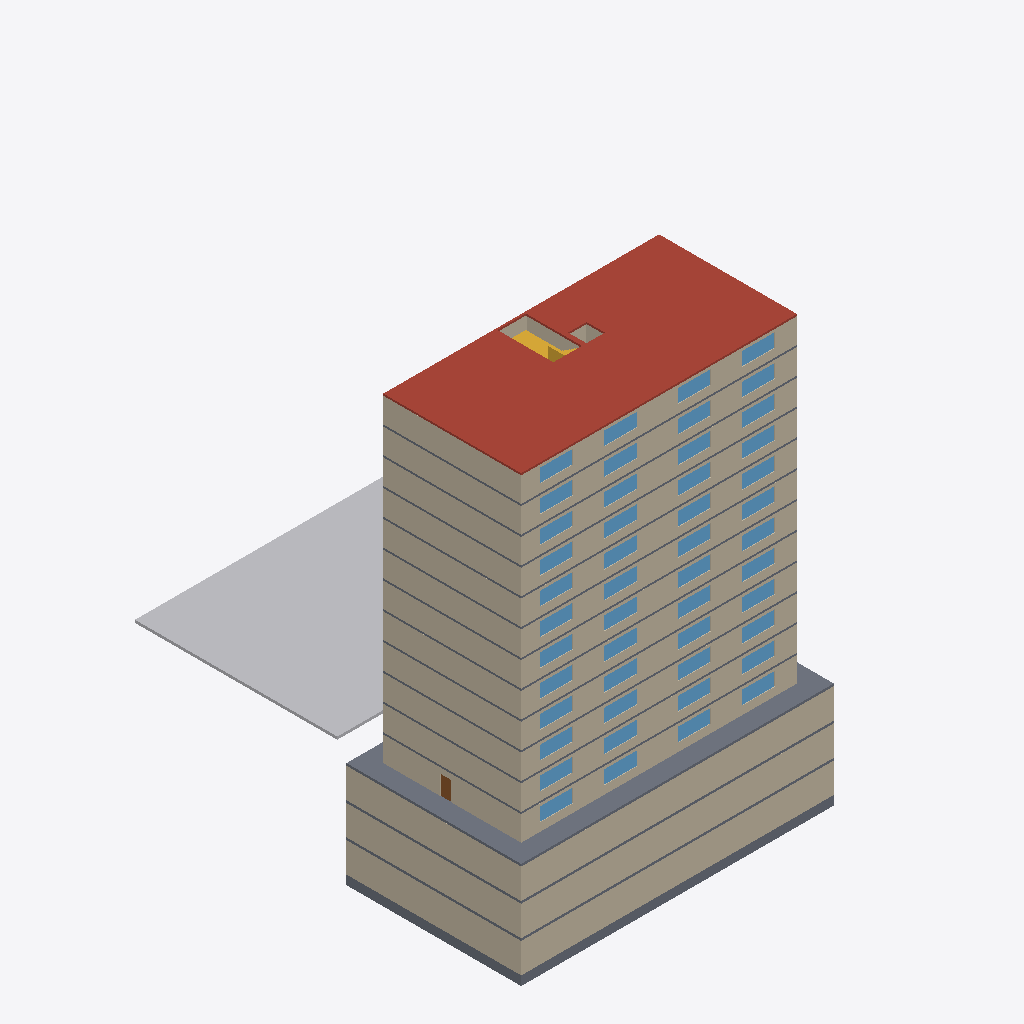
Isometric view of an IFC building model (IFC-SPF (STEP), schema IFC4, length unit millimetre), seen from the south-west, elements coloured by IFC class: 48 walls (beige), 48 windows (light blue), 15 slabs (grey), 1 roof (red-brown), 1 other element (light grey), 1 stair (yellow), 1 door (brown).
Extent 42.0 m × 44.0 m × 46.3 m (x, y, z). Storeys (16): 지하3층 at -10.50 m; 지하2층 at -7.00 m; 지하1층 at -3.50 m; 1층 at 0.00 m; 2층 at 2.90 m; 3층 at 5.80 m; 4층 at 8.70 m; 5층 at 11.60 m; 6층 at 14.50 m; 7층 at 17.40 m; 8층 at 20.30 m; 9층 at 23.20 m; 10층 at 26.10 m; 11층 at 29.00 m; 12층 at 31.90 m; 지붕층 at 34.80 m. Elements (285): 156 IfcWall, 96 IfcWindow, 16 IfcSlab, 15 IfcStair, 1 IfcBuildingElementProxy, 1 IfcDoor.

HEADER;
FILE_DESCRIPTION(('ViewDefinition[DesignTransferView]'),'2;1');
FILE_NAME('/dev/null','2026-10-29T16:36:16+09:00',(''),(''),'IfcOpenShell 0.9.0.post1','IfcOpenShell 0.9.0.post1','Nobody');
FILE_SCHEMA(('IFC4'));
ENDSEC;
DATA;
#1=IFCPROJECT('0XZUb4x5v8TezYT63cCjFv',$,'가상 공동주택 C','BuildLex AI BIM 시공 단계 시연 모델 — 지하 3층·지상 12층 아파트',$,$,$,(#10,#16),#5);
#18=IFCSITE('3hZmVfm7P5lQTyZk3pIDeU',$,'대지',$,$,#37,#31,$,$,$,$,$,$,$);
#45=IFCBUILDING('0tvAHd1Y9E0Og4tCcWD9BQ',$,'공동주택 C동',$,$,#56,$,$,$,$,$,$);
#64=IFCBUILDINGSTOREY('19iYdk4qb0D9yCokXzfvo0',$,'지하3층',$,$,#75,$,$,$,-10500.0);
#599=IFCBUILDINGSTOREY('3cNrZ4MYb6596dI$xmuA_3',$,'지하2층',$,$,#609,$,$,$,-7000.0);
#1145=IFCBUILDINGSTOREY('1aohAi5sbCR8z2AWUWjgFK',$,'지하1층',$,$,#1155,$,$,$,-3500.0);
#1691=IFCBUILDINGSTOREY('3N1ZpFKpvEnPnGpwJsj9hO',$,'1층',$,$,#1701,$,$,$,0.0);
#2903=IFCBUILDINGSTOREY('0frVfFG4DBfOBM_tufReH8',$,'2층',$,$,#2913,$,$,$,2900.0);
#4060=IFCBUILDINGSTOREY('2lmVNYbKbAxwx2fMBH1O$s',$,'3층',$,$,#4070,$,$,$,5800.0);
#5217=IFCBUILDINGSTOREY('1PZquwu0zD8fFubyyio$h1',$,'4층',$,$,#5227,$,$,$,8700.0);
#6374=IFCBUILDINGSTOREY('2YfuiBybz5QvqeVZNFPrzd',$,'5층',$,$,#6384,$,$,$,11600.0);
#7531=IFCBUILDINGSTOREY('01NX6VGJb83OVexOfSQ9YI',$,'6층',$,$,#7541,$,$,$,14500.0);
#8688=IFCBUILDINGSTOREY('2X3LgNy_v6nfLJIRmVMEEG',$,'7층',$,$,#8698,$,$,$,17400.0);
#9845=IFCBUILDINGSTOREY('0JvaUKoQb6D9uq$21BUDwm',$,'8층',$,$,#9855,$,$,$,20300.0);
#11002=IFCBUILDINGSTOREY('3mpGIYuQr3ZRbzXXFK0Ve5',$,'9층',$,$,#11012,$,$,$,23200.0);
#12159=IFCBUILDINGSTOREY('2xT0hyd4r1ifIRuTyvDues',$,'10층',$,$,#12169,$,$,$,26099.999999999996);
#13316=IFCBUILDINGSTOREY('2iRjeSiCTATPXfi$NOyp8D',$,'11층',$,$,#13326,$,$,$,29000.0);
#14473=IFCBUILDINGSTOREY('0fbiCgLTXEJhJJBltkF8Pi',$,'12층',$,$,#14483,$,$,$,31900.0);
#15630=IFCBUILDINGSTOREY('2pajNg04X8GxRm$lEcC$ax',$,'지붕층',$,$,#15640,$,$,$,34800.0);
#15641=IFCSLAB('3B1UyTMMn1lecHWAxgUCwP',$,'지붕 슬래브',$,$,#15652,#15679,$,.ROOF.);
#15680=IFCBUILDINGELEMENTPROXY('2QpGX11gb2f9PEMs7bYyU6',$,'조경',$,'조경',#15690,#15705,$,.USERDEFINED.);
#1702=IFCSLAB('0sB2il9_D8cRx_ZbBWXC1C',$,'1층 바닥(지하 상부)',$,$,#1713,#1740,$,.FLOOR.);
#649=IFCWALL('3_GoTJVO163v3$ZV854C0o',$,'외벽-남',$,$,#659,#674,$,.STANDARD.);
#1195=IFCWALL('1PN_ZGX09DUvCnpTg6lNHd',$,'외벽-남',$,$,#1205,#1220,$,.STANDARD.);
#103=IFCWALL('1h2EwsiNXBeeRzAhrqUZcd',$,'외벽-남',$,$,#113,#128,$,.STANDARD.);
#8738=IFCWALL('0psxxMAJX3t8fzoqIO1kjr',$,'외벽-남',$,$,#8748,#8763,$,.STANDARD.);
#4110=IFCWALL('0mwgMJ3153BhiCQ4TjlDoY',$,'외벽-남',$,$,#4120,#4135,$,.STANDARD.);
#2953=IFCWALL('39S3avZjD4nABgZLOpOlOx',$,'외벽-남',$,$,#2963,#2978,$,.STANDARD.);
#7581=IFCWALL('3dBjzSS7v2MQ1OMMVZZi7K',$,'외벽-남',$,$,#7591,#7606,$,.STANDARD.);
#14523=IFCWALL('2Vd$q$bOH4dfWPfbRgqfEL',$,'외벽-남',$,$,#14533,#14548,$,.STANDARD.);
#1741=IFCWALL('1zPx24J3XFk8T_PxTMnPru',$,'외벽-남',$,$,#1751,#1766,$,.STANDARD.);
#9895=IFCWALL('3EA8cuTiX6BhV_NFx91fdX',$,'외벽-남',$,$,#9905,#9920,$,.STANDARD.);
#5267=IFCWALL('2v8n6mz4zAcRdzlQN61Xfj',$,'외벽-남',$,$,#5277,#5292,$,.STANDARD.);
#11052=IFCWALL('32lsGWk0nCyxYRiCPz7hZI',$,'외벽-남',$,$,#11062,#11077,$,.STANDARD.);
#6424=IFCWALL('0tnPc$dbb28x4inDP_G8L9',$,'외벽-남',$,$,#6434,#6449,$,.STANDARD.);
#12209=IFCWALL('3E6cpQsIP4hAR2VT$Wllrq',$,'외벽-남',$,$,#12219,#12234,$,.STANDARD.);
#13366=IFCWALL('0c8SU2CTP6Zfg$wYAtD12N',$,'외벽-남',$,$,#13376,#13391,$,.STANDARD.);
#739=IFCWALL('2l3sebBfH7U89MnnwpYJSS',$,'외벽-서',$,$,#749,#764,$,.STANDARD.);
#1285=IFCWALL('0ow8xTxUD8$hBDdyYUlMAg',$,'외벽-서',$,$,#1295,#1310,$,.STANDARD.);
#193=IFCWALL('0brM4zpxbCz98m$I5EWkBa',$,'외벽-서',$,$,#203,#218,$,.STANDARD.);
#76=IFCSLAB('39H1bwrHj0MfUb8JmqPkKo',$,'매트 기초',$,$,#87,#102,$,.BASESLAB.);
#4200=IFCWALL('21tPMU8hP0PB3rE987BGeA',$,'외벽-서',$,$,#4210,#4225,$,.STANDARD.);
#6514=IFCWALL('2TRKYH2KfCFhtRTXsBkZS_',$,'외벽-서',$,$,#6524,#6539,$,.STANDARD.);
#8828=IFCWALL('0Bi0URomL5Z9TtPVZXCjcH',$,'외벽-서',$,$,#8838,#8853,$,.STANDARD.);
#9985=IFCWALL('1WPFZxivz5PQzLaaVrtUne',$,'외벽-서',$,$,#9995,#10010,$,.STANDARD.);
#11142=IFCWALL('1j16i_Dzb00Ayiy7XVjSRF',$,'외벽-서',$,$,#11152,#11167,$,.STANDARD.);
#14613=IFCWALL('3MsFFDW7P94uMpv7b7lj3m',$,'외벽-서',$,$,#14623,#14638,$,.STANDARD.);
#3043=IFCWALL('1NdwVHdCT1MPQQxoHUBaVm',$,'외벽-서',$,$,#3053,#3068,$,.STANDARD.);
#5357=IFCWALL('1Fez0qrXD1mAyD0_zGkztc',$,'외벽-서',$,$,#5367,#5382,$,.STANDARD.);
#12299=IFCWALL('1yHpWXjp5928qgL7dSEksY',$,'외벽-서',$,$,#12309,#12324,$,.STANDARD.);
#13456=IFCWALL('3szgfevLr3M9FaXmq2aAd2',$,'외벽-서',$,$,#13466,#13481,$,.STANDARD.);
#7671=IFCWALL('2PuSxOT8b5vA11x0W6Slh_',$,'외벽-서',$,$,#7681,#7696,$,.STANDARD.);
#1831=IFCWALL('3v2QqYC6j2DuZD_9b599X4',$,'외벽-서',$,$,#1841,#1856,$,.STANDARD.);
#610=IFCSLAB('3_rj_1HkT4zuqVjUaaxmCm',$,'지하 슬래브',$,$,#621,#648,$,.FLOOR.);
#1156=IFCSLAB('0ySp2amR1Dq9CXkNdNa_lp',$,'지하 슬래브',$,$,#1167,#1194,$,.FLOOR.);
#5228=IFCSLAB('1F6Rn_Vrj8lwchDzYXPX0h',$,'바닥 슬래브',$,$,#5239,#5266,$,.FLOOR.);
#13327=IFCSLAB('04Ozc2Bpf3OeR54Isx86R1',$,'바닥 슬래브',$,$,#13338,#13365,$,.FLOOR.);
#7542=IFCSLAB('221kN8E79Dj85a8uHXFn7b',$,'바닥 슬래브',$,$,#7553,#7580,$,.FLOOR.);
#9856=IFCSLAB('2H_6ITuOHDhueIssf3CI$c',$,'바닥 슬래브',$,$,#9867,#9894,$,.FLOOR.);
#12170=IFCSLAB('2yIo8ooWX1U9$vDRO1XnJg',$,'바닥 슬래브',$,$,#12181,#12208,$,.FLOOR.);
#2914=IFCSLAB('2GgTntQ7PASe4MQLSKp6e7',$,'바닥 슬래브',$,$,#2925,#2952,$,.FLOOR.);
#4071=IFCSLAB('1k_Z02cgb89uCJBX2pUy92',$,'바닥 슬래브',$,$,#4082,#4109,$,.FLOOR.);
#6385=IFCSLAB('2IU$lOkrvDMxd$o4h4y3_5',$,'바닥 슬래브',$,$,#6396,#6423,$,.FLOOR.);
#11013=IFCSLAB('0kFavPN0f7luC6RsP5oSkR',$,'바닥 슬래브',$,$,#11024,#11051,$,.FLOOR.);
#14484=IFCSLAB('15bMrXPOTBpwOsac8H_Uow',$,'바닥 슬래브',$,$,#14495,#14522,$,.FLOOR.);
#8699=IFCSLAB('1SyMwIpVT6kvmX3w2jTLvp',$,'바닥 슬래브',$,$,#8710,#8737,$,.FLOOR.);
#15066=IFCSTAIR('0VhTLeSUX1XuLDbaCEqT2C',$,'계단',$,$,#15076,$,$,.HALF_TURN_STAIR.);
#14790=IFCWALL('1p2OFWWAD8ke6LxU2nlcTj',$,'계단실 벽(동)',$,$,#14800,#14815,$,.STANDARD.);
#2506=IFCWINDOW('25BZtES15EhvynqW4fgpYp',$,'창',$,$,#2516,#2531,$,1500.0,3600.0,.WINDOW.,$,$);
#3718=IFCWINDOW('2CUjmTg5PEJuMjKPsShe3b',$,'창',$,$,#3728,#3743,$,1500.0,3600.0,.WINDOW.,$,$);
#4875=IFCWINDOW('0VMb7f1hv5hhFBr6OiC901',$,'창',$,$,#4885,#4900,$,1500.0,3600.0,.WINDOW.,$,$);
#7189=IFCWINDOW('2G9TZp0zb1C9qWbTmFGAZc',$,'창',$,$,#7199,#7214,$,1500.0,3600.0,.WINDOW.,$,$);
#9503=IFCWINDOW('0YPE4QgsLF0PCguNeK7I_e',$,'창',$,$,#9513,#9528,$,1500.0,3600.0,.WINDOW.,$,$);
#10660=IFCWINDOW('2F1rw8n0v6YPyiDsB14eEf',$,'창',$,$,#10670,#10685,$,1500.0,3600.0,.WINDOW.,$,$);
#11817=IFCWINDOW('2O7_f99Uf7zfiDmlYQbvD$',$,'창',$,$,#11827,#11842,$,1500.0,3600.0,.WINDOW.,$,$);
#12974=IFCWINDOW('1LAw_dtv59LwIUhVGGmkJR',$,'창',$,$,#12984,#12999,$,1500.0,3600.0,.WINDOW.,$,$);
#15288=IFCWINDOW('00nl9jesjC3eIy751OKI9w',$,'창',$,$,#15298,#15313,$,1500.0,3600.0,.WINDOW.,$,$);
#6032=IFCWINDOW('0_pNUKGQPFZh_9vvl0rLSE',$,'창',$,$,#6042,#6057,$,1500.0,3600.0,.WINDOW.,$,$);
#8346=IFCWINDOW('0xjbd6FdPAwQ_3atTGc6xv',$,'창',$,$,#8356,#8371,$,1500.0,3600.0,.WINDOW.,$,$);
#14131=IFCWINDOW('3pGOjKSh5ExvkBll9aWvwI',$,'창',$,$,#14141,#14156,$,1500.0,3600.0,.WINDOW.,$,$);
#2454=IFCWINDOW('3wlM_SN3XBeQqtMoL$EZOV',$,'창',$,$,#2464,#2479,$,1500.0,3600.0,.WINDOW.,$,$);
#6136=IFCWINDOW('0aSUj57OnEwveibHIR3g6I',$,'창',$,$,#6146,#6161,$,1500.0,3600.0,.WINDOW.,$,$);
#7241=IFCWINDOW('2t23AT8dP5OuryuwYD3K4h',$,'창',$,$,#7251,#7266,$,1500.0,3600.0,.WINDOW.,$,$);
#8294=IFCWINDOW('0U6aOyzbjFnu8RYdfVraf4',$,'창',$,$,#8304,#8319,$,1500.0,3600.0,.WINDOW.,$,$);
#10608=IFCWINDOW('0kbWRqWG927g2TYN_g$QBk',$,'창',$,$,#10618,#10633,$,1500.0,3600.0,.WINDOW.,$,$);
#11921=IFCWINDOW('13Q37C1PHFJBvN$Q0zOlso',$,'창',$,$,#11931,#11946,$,1500.0,3600.0,.WINDOW.,$,$);
#12922=IFCWINDOW('12KX8h4T11fu1kGV$ItdoG',$,'창',$,$,#12932,#12947,$,1500.0,3600.0,.WINDOW.,$,$);
#13078=IFCWINDOW('2BJxLNe8bFZhUawam3oqzv',$,'창',$,$,#13088,#13103,$,1500.0,3600.0,.WINDOW.,$,$);
#14079=IFCWINDOW('2i8YPZPSn1ywE0052k5_PW',$,'창',$,$,#14089,#14104,$,1500.0,3600.0,.WINDOW.,$,$);
#14235=IFCWINDOW('38s6RauKH3588oqwuYO6kT',$,'창',$,$,#14245,#14260,$,1500.0,3600.0,.WINDOW.,$,$);
#15236=IFCWINDOW('0jHongWkrAAeMZKFoTpc3w',$,'창',$,$,#15246,#15261,$,1500.0,3600.0,.WINDOW.,$,$);
#2558=IFCWINDOW('2lu35lG$P71fATp$JaZle6',$,'창',$,$,#2568,#2583,$,1500.0,3600.0,.WINDOW.,$,$);
#2610=IFCWINDOW('3KZwnQz4D0MPMdV_3IpLVW',$,'창',$,$,#2620,#2635,$,1500.0,3600.0,.WINDOW.,$,$);
#3666=IFCWINDOW('0L6LuieVLA2gMH3Jj2hjOH',$,'창',$,$,#3676,#3691,$,1500.0,3600.0,.WINDOW.,$,$);
#3770=IFCWINDOW('3ghBXKOhDE_9w9vW3pgXMU',$,'창',$,$,#3780,#3795,$,1500.0,3600.0,.WINDOW.,$,$);
#3822=IFCWINDOW('19lzMbGCLBju_9k2_fcw2T',$,'창',$,$,#3832,#3847,$,1500.0,3600.0,.WINDOW.,$,$);
#4823=IFCWINDOW('2$EKEQptXDQuBu42BCvjib',$,'창',$,$,#4833,#4848,$,1500.0,3600.0,.WINDOW.,$,$);
#5980=IFCWINDOW('2orrWE_1T9sQeKfzDbxv10',$,'창',$,$,#5990,#6005,$,1500.0,3600.0,.WINDOW.,$,$);
#6084=IFCWINDOW('2NCkN6qD91fgsh4VFefpxE',$,'창',$,$,#6094,#6109,$,1500.0,3600.0,.WINDOW.,$,$);
#7137=IFCWINDOW('3lfJ1kj9X5VexODYlyhdkw',$,'창',$,$,#7147,#7162,$,1500.0,3600.0,.WINDOW.,$,$);
#7293=IFCWINDOW('1r8oCwuiL7vQH_jA9V8tXa',$,'창',$,$,#7303,#7318,$,1500.0,3600.0,.WINDOW.,$,$);
#8398=IFCWINDOW('1jJW1pZmP1aQNNvVKaZpmv',$,'창',$,$,#8408,#8423,$,1500.0,3600.0,.WINDOW.,$,$);
#8450=IFCWINDOW('0GrPjvGZb2UfmZyrisgTlr',$,'창',$,$,#8460,#8475,$,1500.0,3600.0,.WINDOW.,$,$);
#9451=IFCWINDOW('0SrVXOKgX1JhLfkwo25qbW',$,'창',$,$,#9461,#9476,$,1500.0,3600.0,.WINDOW.,$,$);
#9555=IFCWINDOW('36AYo8GUnDoB50X6G26mF$',$,'창',$,$,#9565,#9580,$,1500.0,3600.0,.WINDOW.,$,$);
#10764=IFCWINDOW('2F$AErKs56Q8AAB02aVqgd',$,'창',$,$,#10774,#10789,$,1500.0,3600.0,.WINDOW.,$,$);
#11869=IFCWINDOW('0ieTKofyv5rOU3zQ8hIdPb',$,'창',$,$,#11879,#11894,$,1500.0,3600.0,.WINDOW.,$,$);
#13026=IFCWINDOW('3FcnDXzcjBxQiz5YOA$RHN',$,'창',$,$,#13036,#13051,$,1500.0,3600.0,.WINDOW.,$,$);
#14183=IFCWINDOW('2lXT7m9Df4ye2S6aFgHzSG',$,'창',$,$,#14193,#14208,$,1500.0,3600.0,.WINDOW.,$,$);
#15340=IFCWINDOW('3jX1uvK0PDSBxG$eWbyvwm',$,'창',$,$,#15350,#15365,$,1500.0,3600.0,.WINDOW.,$,$);
#4927=IFCWINDOW('1welaadUD8hfmvfg9hSuCt',$,'창',$,$,#4937,#4952,$,1500.0,3600.0,.WINDOW.,$,$);
#4979=IFCWINDOW('3Xo2JAN_HDL9Xeq7kDFcyS',$,'창',$,$,#4989,#5004,$,1500.0,3600.0,.WINDOW.,$,$);
#9607=IFCWINDOW('380F5b2Qn6PeVdnimo9DUl',$,'창',$,$,#9617,#9632,$,1500.0,3600.0,.WINDOW.,$,$);
#10712=IFCWINDOW('34X1GJ5dLB$AihQHFgDSpK',$,'창',$,$,#10722,#10737,$,1500.0,3600.0,.WINDOW.,$,$);
#11765=IFCWINDOW('3qujdpb216wxhud5D$tTZ0',$,'창',$,$,#11775,#11790,$,1500.0,3600.0,.WINDOW.,$,$);
#15392=IFCWINDOW('09m0W8kDb9pAiDe1sot3oi',$,'창',$,$,#15402,#15417,$,1500.0,3600.0,.WINDOW.,$,$);
#14583=IFCWALL('2gtg$q3m16X8Tx9WSACzi1',$,'외벽-북',$,$,#14593,#14608,$,.STANDARD.);
#2870=IFCDOOR('2EfoFDtqrAORmNM_RBIoVT',$,'주출입구',$,$,#2880,#2895,$,2100.0,1200.0,.DOOR.,$,$);
#14820=IFCWALL('2QEeXYZt10fxOWdoUShRIC',$,'승강로 벽(동)',$,$,#14830,#14845,$,.STANDARD.);
#14850=IFCWALL('19773IJBP6kO0CYNb01PnI',$,'승강로 벽(북)',$,$,#14860,#14875,$,.STANDARD.);
#163=IFCWALL('2skNBR0lXFhB4b3byIO_HI',$,'외벽-북',$,$,#173,#188,$,.STANDARD.);
#1255=IFCWALL('1wVdkVDhP5$8jqB9XFe7qM',$,'외벽-북',$,$,#1265,#1280,$,.STANDARD.);
#709=IFCWALL('0zBM6XOA17mO83EGhomLmu',$,'외벽-북',$,$,#719,#734,$,.STANDARD.);
#6484=IFCWALL('1tvVmS7jb6dwgOcs6ECckQ',$,'외벽-북',$,$,#6494,#6509,$,.STANDARD.);
#12269=IFCWALL('3OaXyhOGPAWRz7SdEPoXTH',$,'외벽-북',$,$,#12279,#12294,$,.STANDARD.);
#1801=IFCWALL('3Zj_$0wdz8xBVbBPH6J0$r',$,'외벽-북',$,$,#1811,#1826,$,.STANDARD.);
#3013=IFCWALL('0S7PQRNvP6WhzklJdFy0ft',$,'외벽-북',$,$,#3023,#3038,$,.STANDARD.);
#4170=IFCWALL('2eqDEpJNzCxQduqKA6pV_x',$,'외벽-북',$,$,#4180,#4195,$,.STANDARD.);
#5327=IFCWALL('1FdIk$pxH49QceScQWBt$n',$,'외벽-북',$,$,#5337,#5352,$,.STANDARD.);
#7641=IFCWALL('0ElZrQlebBTuhE$0B$ZyCR',$,'외벽-북',$,$,#7651,#7666,$,.STANDARD.);
#8798=IFCWALL('3cacLgSyP4ABvv5l4tVyx1',$,'외벽-북',$,$,#8808,#8823,$,.STANDARD.);
#9955=IFCWALL('0d7Qe__YPE6QMC$_GVnSAu',$,'외벽-북',$,$,#9965,#9980,$,.STANDARD.);
#11112=IFCWALL('1CUrziSo9CIuUbbv4_qvfm',$,'외벽-북',$,$,#11122,#11137,$,.STANDARD.);
#13426=IFCWALL('0sYRdH1Gr8EPndOzXhZ7bj',$,'외벽-북',$,$,#13436,#13451,$,.STANDARD.);
ENDSEC;
